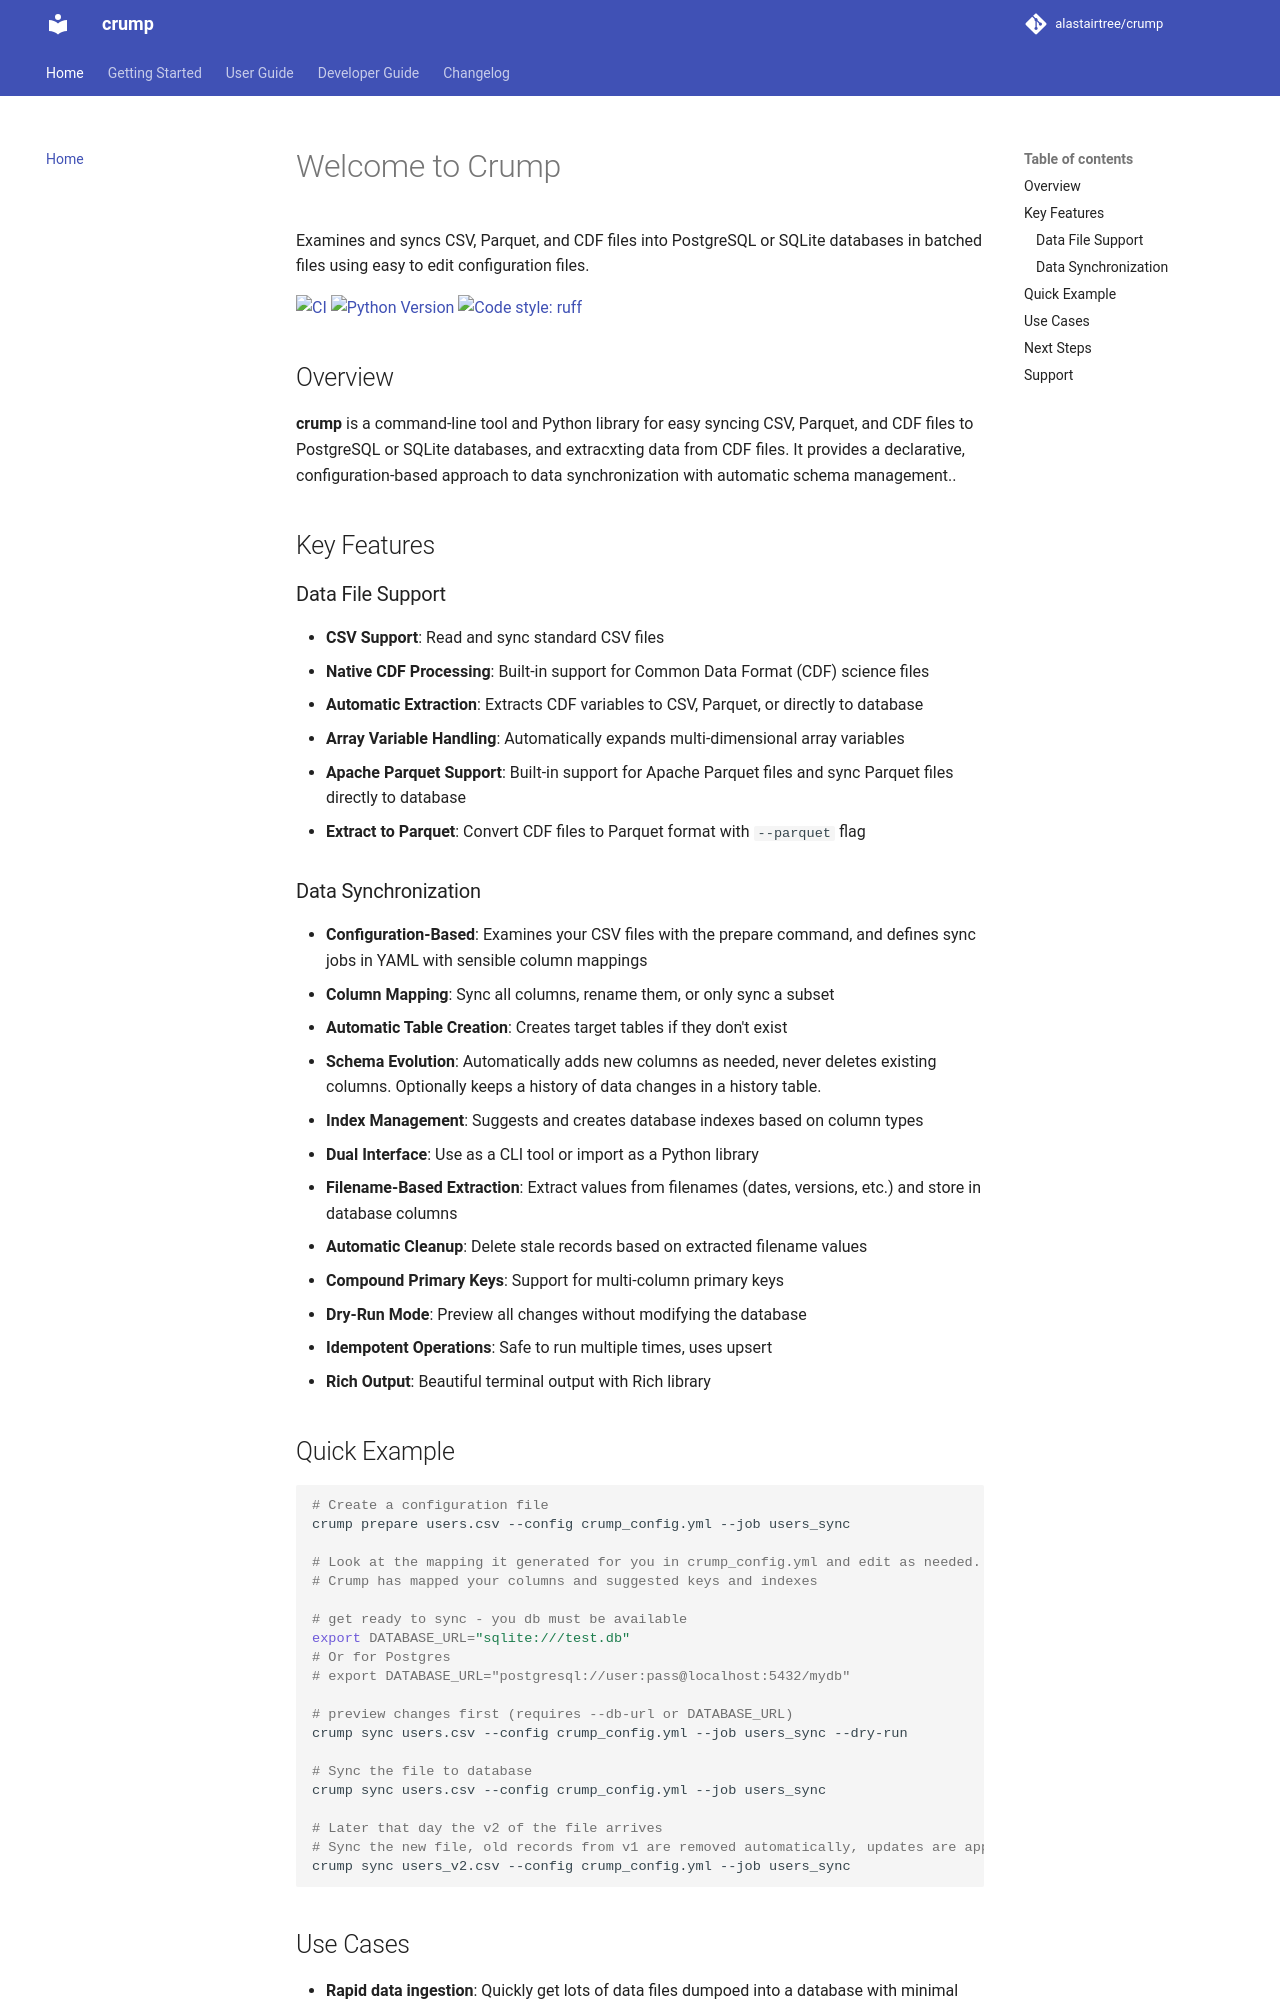

repository: alastairtree/crump · page: index.html · generator: mkdocs

# Welcome to Crump

Examines and syncs CSV, Parquet, and CDF files into PostgreSQL or SQLite databases in batched files using easy to edit configuration files.

[![CI](https://github.com/alastairtree/crump/workflows/CI/badge.svg)](https://github.com/alastairtree/crump/actions)
[![Python Version](https://img.shields.io/badge/python-3.10%2B-blue.svg)](https://www.python.org/downloads/)
[![Code style: ruff](https://img.shields.io/badge/code%20style-ruff-000000.svg)](https://github.com/astral-sh/ruff)

## Overview

**crump** is a command-line tool and Python library for easy syncing CSV, Parquet, and CDF files to PostgreSQL or SQLite databases, and extracxting data from CDF files. It provides a declarative, configuration-based approach to data synchronization with automatic schema management..

## Key Features

### Data File Support
- **CSV Support**: Read and sync standard CSV files
- **Native CDF Processing**: Built-in support for Common Data Format (CDF) science files
- **Automatic Extraction**: Extracts CDF variables to CSV, Parquet, or directly to database
- **Array Variable Handling**: Automatically expands multi-dimensional array variables
- **Apache Parquet Support**: Built-in support for Apache Parquet files and sync Parquet files directly to database
- **Extract to Parquet**: Convert CDF files to Parquet format with `--parquet` flag

### Data Synchronization
- **Configuration-Based**: Examines your CSV files with the prepare command, and defines sync jobs in YAML with sensible column mappings
- **Column Mapping**: Sync all columns, rename them, or only sync a subset
- **Automatic Table Creation**: Creates target tables if they don't exist
- **Schema Evolution**: Automatically adds new columns as needed, never deletes existing columns. Optionally keeps a history of data changes in a history table.
- **Index Management**: Suggests and creates database indexes based on column types
- **Dual Interface**: Use as a CLI tool or import as a Python library
- **Filename-Based Extraction**: Extract values from filenames (dates, versions, etc.) and store in database columns
- **Automatic Cleanup**: Delete stale records based on extracted filename values
- **Compound Primary Keys**: Support for multi-column primary keys
- **Dry-Run Mode**: Preview all changes without modifying the database
- **Idempotent Operations**: Safe to run multiple times, uses upsert
- **Rich Output**: Beautiful terminal output with Rich library
